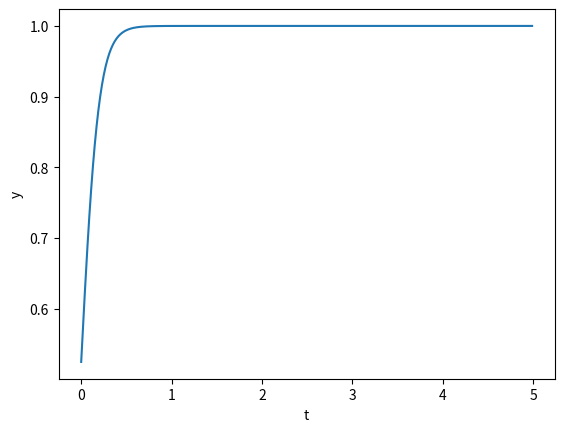

Write the Python code that produced this figure.
"""
The following code applies the Modified Euler's Method (2-stage Runge-Kutta Method) to solve the given IVP
"""

import math
from matplotlib import pyplot as plt

set_of_points = []
y_zero = 0.5
t_0 = 0
step_size = 0.01
iteration = 0
list_of_approx = []
list_of_errors = []


def equation(y):
    y_prime = 10 * (y - y * y)
    return y_prime


def modified_euler(h, left_endpoint, right_endpoint):
    global set_of_points
    global y_zero
    global iteration
    while iteration < right_endpoint / h:
        if len(set_of_points) == 0:
            slope_1 = equation(y_zero)
            slope_2 = equation(y_zero + h * slope_1)
            approx = y_zero + (h/2) * (slope_1 + slope_2)
            set_of_points.append(approx)
            left_endpoint += h
            iteration += 1
        else:
            slope_1 = equation(set_of_points[iteration - 1])
            slope_2 = equation(set_of_points[iteration - 1] + h * slope_1)
            approx = set_of_points[iteration - 1] + (h/2) * (slope_1 + slope_2)
            set_of_points.append(approx)
            left_endpoint += h
            iteration += 1
        modified_euler(h, left_endpoint, right_endpoint)
    # return f'The approximation of the IVP using step size {h} is {set_of_points[-1]}'
    return set_of_points[-1]


print(modified_euler(0.01, 0, 5))


def list_of_approximations(step_sizes):
    global set_of_points
    global iteration
    for value in step_sizes:
        if len(set_of_points) != 0:
            set_of_points.clear()
            iteration = 0
            result = modified_euler(value, left_endpoint=0, right_endpoint=1)
            list_of_approx.append(result)
        else:
            result = modified_euler(value, left_endpoint=0, right_endpoint=1)
            list_of_approx.append(result)
    return list_of_approx


# print(f'Approximations: ' f'{list_of_approximations([0.2, 0.1, 0.05, 0.025, 0.0125, 0.00625, 0.003125])}')


def atkinson_estimation():
    estimates = []
    for i in range(len(list_of_approx) - 2):
        result = (list_of_approx[i] - list_of_approx[i + 1]) / (list_of_approx[i + 1] - list_of_approx[i + 2])
        estimates.append(math.log(result, 2))
    return estimates


def absolute_error(analytic_solution):
    for approximation in list_of_approx:
        result = abs(analytic_solution - approximation)
        list_of_errors.append(result)
    return list_of_errors


# print(f'Order of Accuracy: {atkinson_estimation()}')
# print(f'Abs Error: {absolute_error(0.741841337161)}')

list_of_x = []
i = 0
while i < len(set_of_points):
    if len(list_of_x) == 0:
        list_of_x.append(t_0)
        i += 1
    else:
        list_of_x.append(step_size + list_of_x[i - 1])
        i += 1

plt.plot(list_of_x, set_of_points)
plt.xlabel('t')
plt.ylabel('y')
plt.show()
